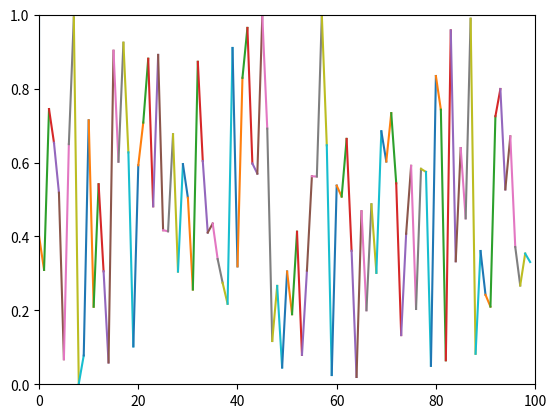

This figure's Python source:
import scipy as sp
from scipy.sparse import spdiags, linalg
import numpy as np
import matplotlib.pyplot as plt
import numpy.random as rdm

def Crank_Nicolson(alpha, psi):
    # psi - The wave function ψ_n
    # alpha - Δt/Δx^2
    # Return the wave function ψ_n+1
    n = len(psi)
    diags = np.array([0, -1, 1])
    vec1 = np.array([alpha for i in range(n)])
    vec2 = np.array([(2 - 2*alpha) for i in range(n)])
    vec3 = np.array([-alpha for i in range(n)])
    vec4 = np.array([(2 + 2*alpha) for i in range(n)])

    data1 = np.array([vec2, vec1, vec1])
    U1 = spdiags(data1, diags, n, n)

    data2 = np.array([vec4, vec3, vec3])
    U2 = spdiags(data2, diags, n, n)

    inv_U2 = np.linalg.inv(U2.toarray())
    U = np.dot(inv_U2, U1.toarray())
    next_psi = np.dot(U, psi)

    return next_psi


plt.axis([0, 100, 0, 1])
plt.ion()

xs = [0, 0]
ys = [1, 1]

for i in range(100):
    y = rdm.random()
    xs[0] = xs[1]
    ys[0] = ys[1]
    xs[1] = i
    ys[1] = y
    plt.plot(xs, ys)
    plt.pause(0.1)
